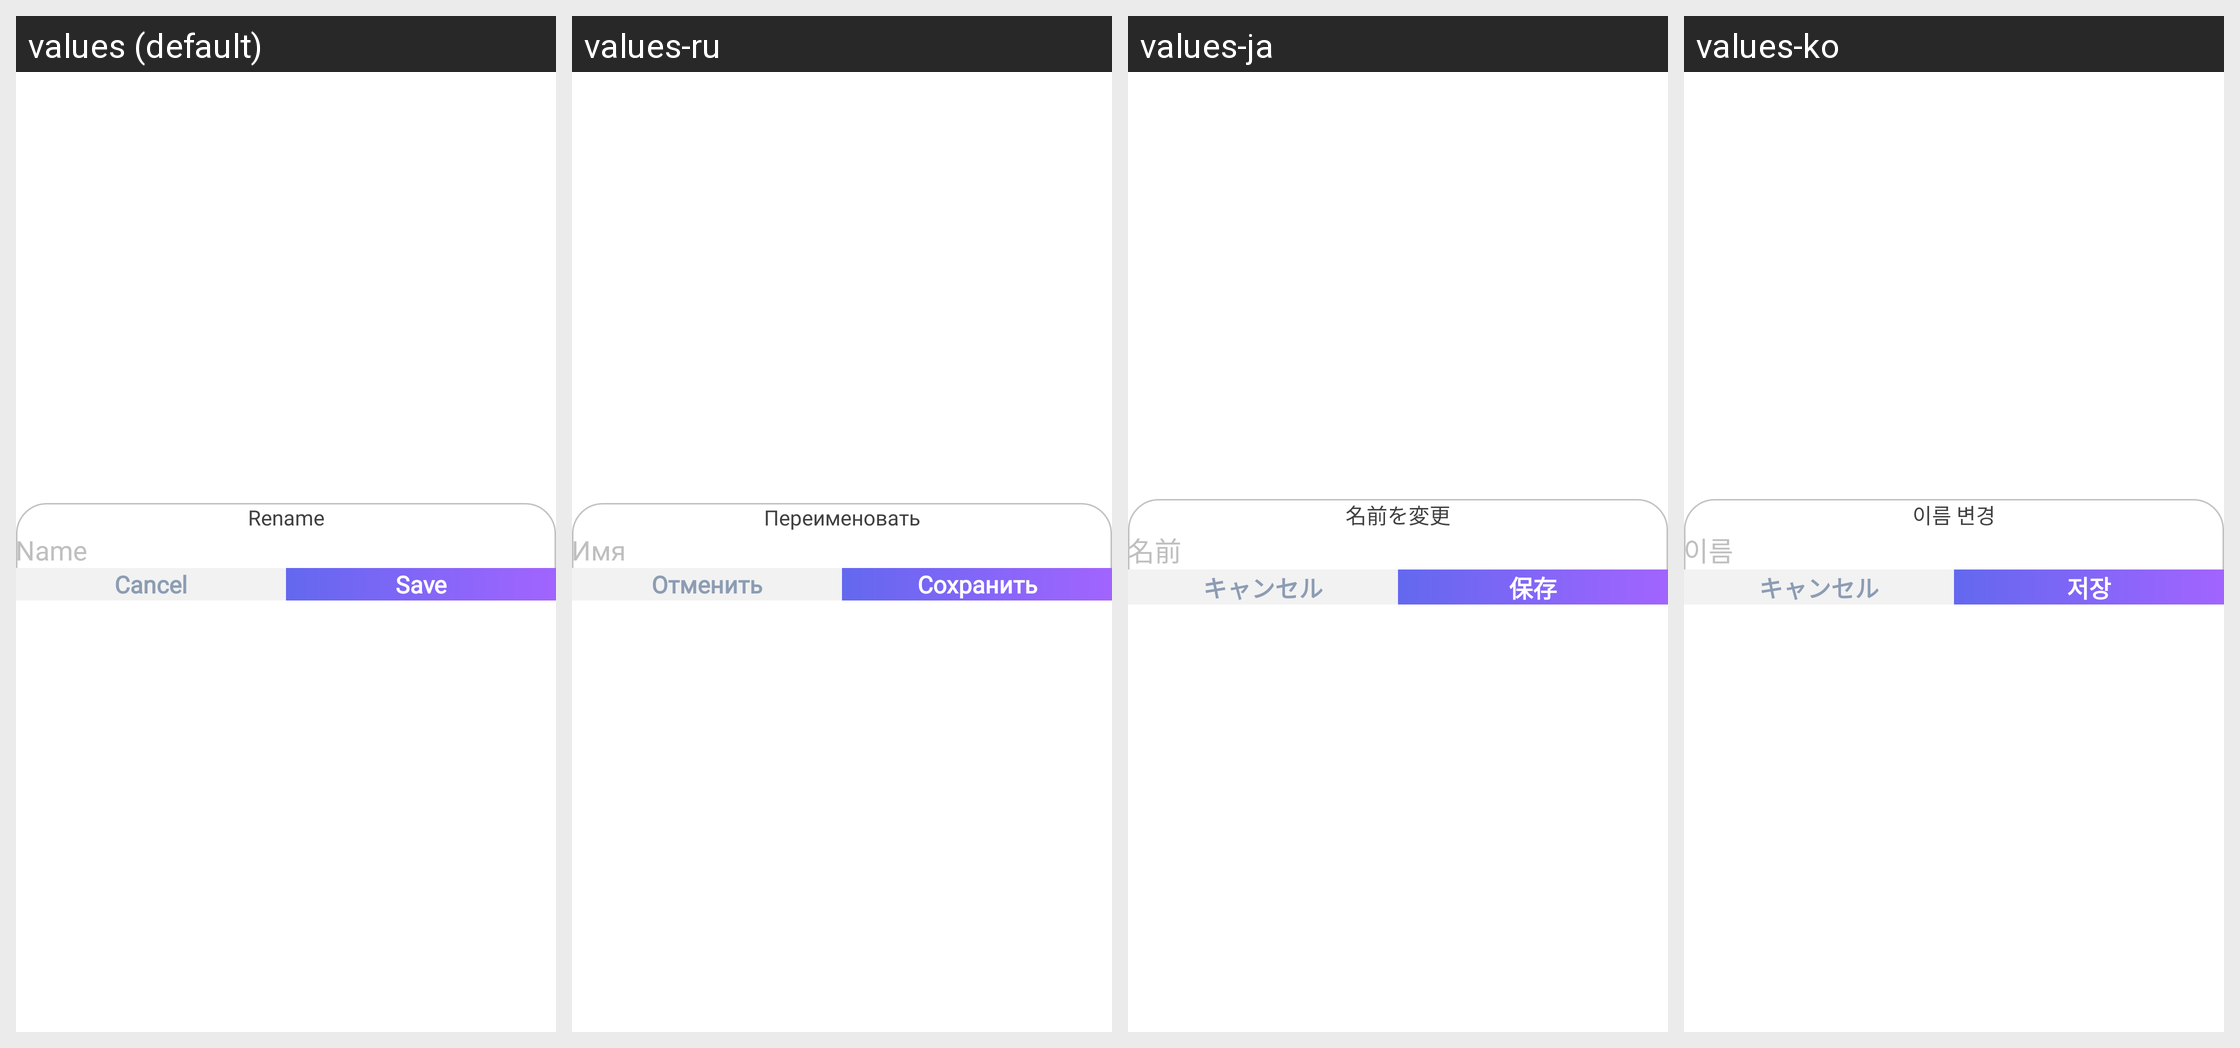

Locale-by-locale string values for the Android screen shown in this grid:
Android screen res/layout/dialog_rename.xml rendered under 4 locales, left to right: values (default), values-ru, values-ja, values-ko. Device: Nexus 5 (rendered at 1080×1920; each locale shown at half size, 540×960, under a caption strip naming it); theme Theme.Main.
Other locales in the repository, not shown: values-ar, values-bn, values-de, values-es, values-fr, values-hi, values-in, values-pt, values-pt-rBR, values-tr, values-zh, values-zh-rTW.
Strings drawn on this screen, with the default value and each locale's value (text and hints the layout hard-codes, and strings that could not be matched under every locale, appear in the picture but are not listed):

string_rename
  values: Rename
  values-ru: Переименовать
  values-ja: 名前を変更
  values-ko: 이름 변경

string_name
  values: Name
  values-ru: Имя
  values-ja: 名前
  values-ko: 이름

string_cancel
  values: Cancel
  values-ru: Отменить
  values-ja: キャンセル
  values-ko: キャンセル

string_save
  values: Save
  values-ru: Сохранить
  values-ja: 保存
  values-ko: 저장
